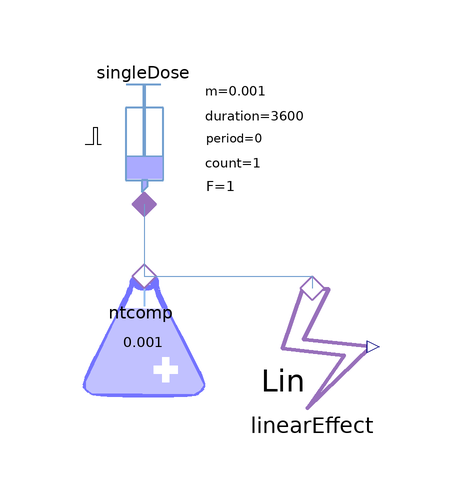

This picture is the connection diagram that the Modelica source below describes through its graphical annotations.

model PD_linear_effect
    extends Modelica.Icons.Example;
  Pharmacodynamic.LinearEffect linearEffect(kEff = 1000)  annotation(
      Placement(transformation(origin = {14, 0}, extent = {{-10, -10}, {10, 10}})));
  Sources.SingleDose singleDose(adminDuration = 3600)  annotation(
      Placement(transformation(origin = {-14, 34}, extent = {{-10, -10}, {10, 10}})));
  Pharmacokinetic.NoPerfusedTissueCompartment ntcomp annotation(
      Placement(transformation(origin = {-14, 2}, extent = {{-10, -10}, {10, 10}})));
  equation
  connect(singleDose.cport, ntcomp.cport) annotation(
      Line(points = {{-14, 24}, {-14, 12}}, color = {114, 159, 207}));
  connect(ntcomp.cport, linearEffect.cport) annotation(
      Line(points = {{-14, 12}, {14, 12}, {14, 10}}, color = {114, 159, 207}));
  annotation(
      experiment(StartTime = 0, StopTime = 3600, Tolerance = 1e-06, Interval = 1));
end PD_linear_effect;